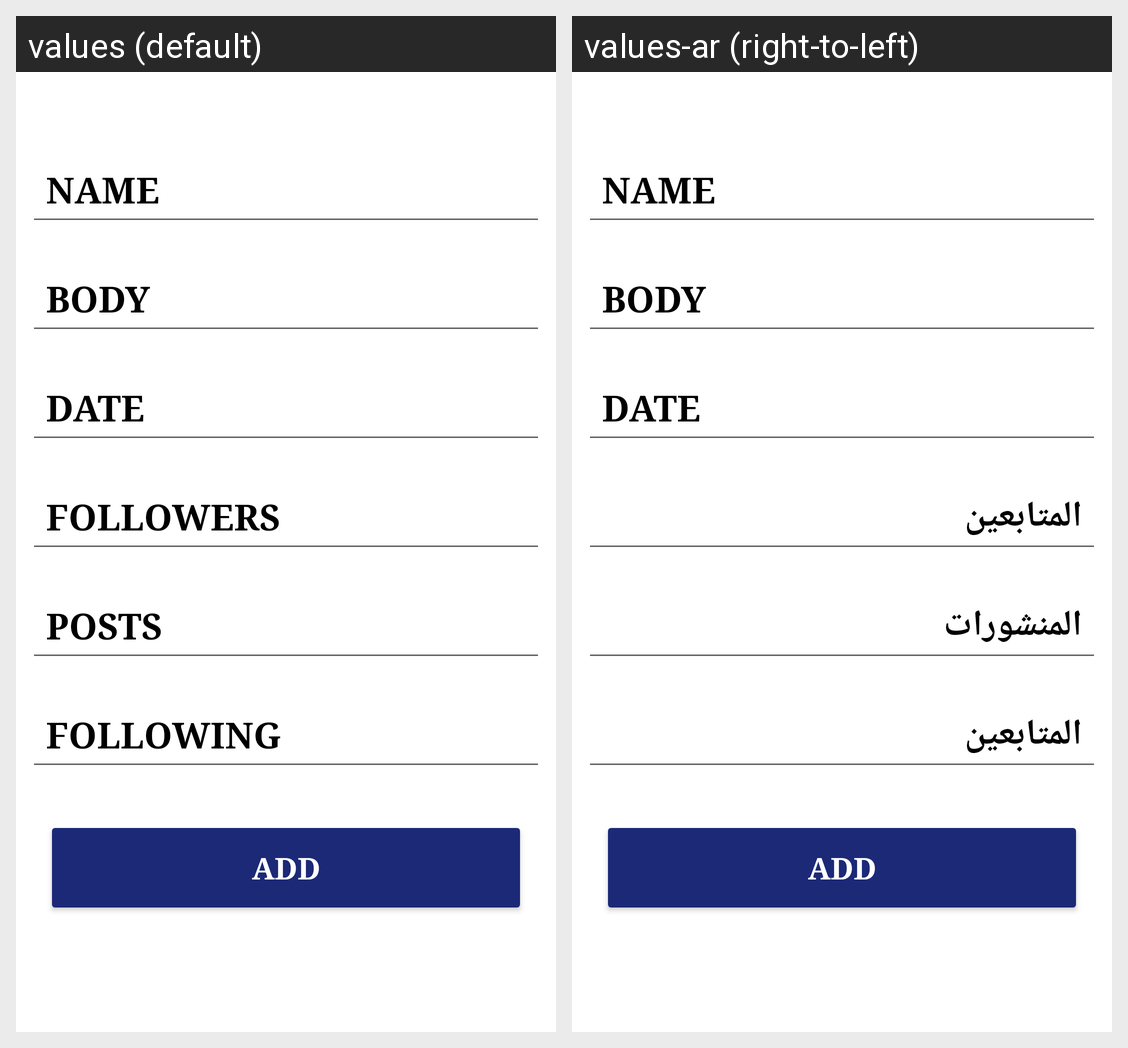

Translations of the strings shown on this Android screen, per locale in the grid:
Android screen res/layout/activity_add_post.xml rendered under 2 locales, left to right: values (default), values-ar (right-to-left). Device: Nexus 5 (rendered at 1080×1920; each locale shown at half size, 540×960, under a caption strip naming it); theme Theme.RAZANSAMEERABUSHABAN_ADAPTER_TASK4.
Strings drawn on this screen, with the default value and each locale's value (text and hints the layout hard-codes, and strings that could not be matched under every locale, appear in the picture but are not listed):

custom_post_followers
  values: FOLLOWERS
  values-ar: المتابعين

custom_post_posts
  values: POSTS
  values-ar: المنشورات

custom_post_following
  values: FOLLOWING
  values-ar: المتابعين
